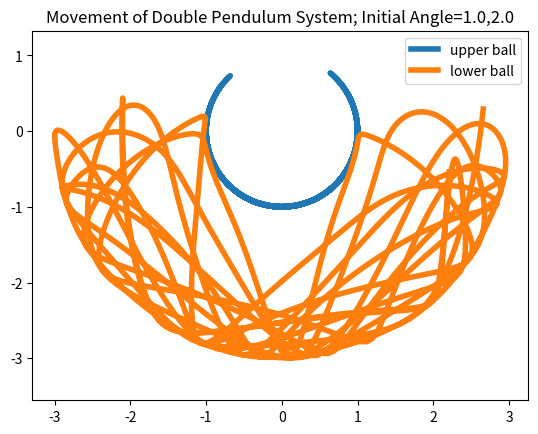

Source code (Python):
# -*- coding: utf-8 -*-
from math import sin,cos
import numpy as np
from scipy.integrate import odeint

g = 9.8

class DoublePendulum(object):
    def __init__(self, m1, m2, l1, l2):
        self.m1, self.m2, self.l1, self.l2 = m1, m2, l1, l2
        self.init_status = np.array([0.0,0.0,0.0,0.0])
    def equations(self, w, t):
        """
        微分方程公式
        """
        m1, m2, l1, l2 = self.m1, self.m2, self.l1, self.l2 
        th1, th2, v1, v2 = w
        dth1 = v1
        dth2 = v2
        #eq of th1
        a = l1*l1*(m1+m2)  # dv1 parameter
        b = l1*m2*l2*cos(th1-th2) # dv2 paramter
        c = l1*(m2*l2*sin(th1-th2)*dth2*dth2 + (m1+m2)*g*sin(th1))
        #eq of th2
        d = m2*l2*l1*cos(th1-th2) # dv1 parameter
        e = m2*l2*l2 # dv2 parameter
        f = m2*l2*(-l1*sin(th1-th2)*dth1*dth1 + g*sin(th2))
        dv1, dv2 = np.linalg.solve([[a,b],[d,e]], [-c,-f])
        return np.array([dth1, dth2, dv1, dv2])

def double_pendulum_odeint(pendulum, ts, te, tstep):
    """
    对双摆系统的微分方程组进行数值求解,返回两个小球的X-Y坐标
    """
    t = np.arange(ts, te, tstep)
    track = odeint(pendulum.equations, pendulum.init_status, t) 
    th1_array, th2_array = track[:,0], track[:, 1]
    l1, l2 = pendulum.l1, pendulum.l2
    x1 = l1*np.sin(th1_array)
    y1 = -l1*np.cos(th1_array)
    x2 = x1 + l2*np.sin(th2_array)
    y2 = y1 - l2*np.cos(th2_array)
    pendulum.init_status = track[-1,:].copy() #将最后的状态赋给pendulum 
    return [x1, y1, x2, y2]

if __name__ == "__main__":
    import matplotlib.pyplot as pl
    pendulum = DoublePendulum(1.0, 2.0, 1.0, 2.0)
    th1, th2 = 1.0, 2.0
    pendulum.init_status[:2] = th1, th2

    x1, y1, x2, y2 = double_pendulum_odeint(pendulum, 0, 30, 0.02) 

    pl.plot(x1,y1, label = "upper ball", linewidth=4)
    pl.plot(x2,y2, label = "lower ball", linewidth=4)
    pl.title("Movement of Double Pendulum System; Initial Angle=%s,%s" % (th1, th2)) 
    pl.legend()
    pl.axis("equal")
    pl.show()
